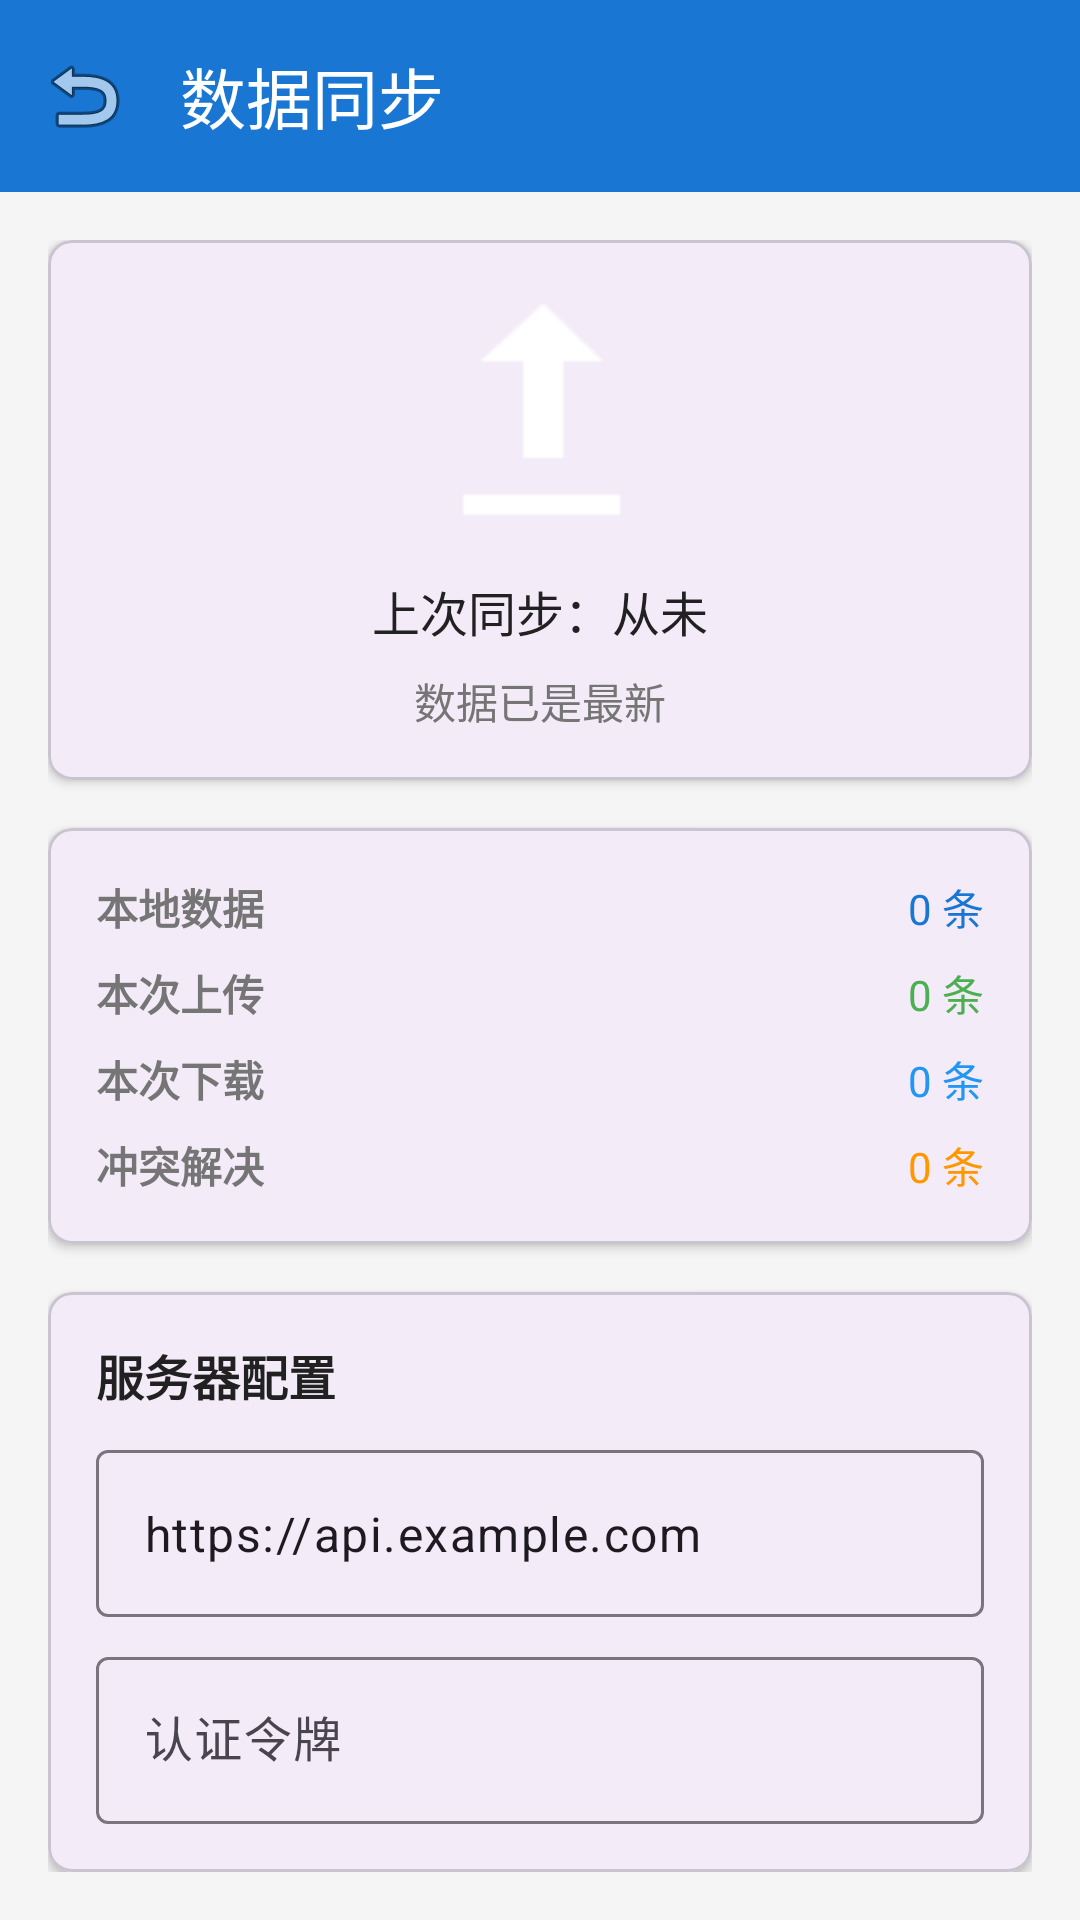

Here is an Android app screen rendered from its layout file. Give the layout XML and the strings, colors and styles it references.
<!-- AndroidManifest.xml: activity theme Theme.PersonnelApp -->
<!-- res/layout/activity_sync.xml -->
<?xml version="1.0" encoding="utf-8"?>
<androidx.coordinatorlayout.widget.CoordinatorLayout
    xmlns:android="http://schemas.android.com/apk/res/android"
    xmlns:app="http://schemas.android.com/apk/res-auto"
    android:layout_width="match_parent"
    android:layout_height="match_parent"
    android:background="@color/background">

    
    <com.google.android.material.appbar.AppBarLayout
        android:layout_width="match_parent"
        android:layout_height="wrap_content"
        android:elevation="4dp">

        <com.google.android.material.appbar.MaterialToolbar
            android:id="@+id/toolbar"
            android:layout_width="match_parent"
            android:layout_height="?attr/actionBarSize"
            android:background="@color/primary"
            app:title="@string/title_activity_sync"
            app:titleTextColor="@color/text_white"
            app:navigationIcon="@android:drawable/ic_menu_revert" />

    </com.google.android.material.appbar.AppBarLayout>

    
    <LinearLayout
        android:layout_width="match_parent"
        android:layout_height="match_parent"
        android:orientation="vertical"
        app:layout_behavior="@string/appbar_scrolling_view_behavior"
        android:padding="16dp">

        
        <com.google.android.material.card.MaterialCardView
            android:layout_width="match_parent"
            android:layout_height="wrap_content"
            app:cardCornerRadius="8dp"
            app:cardElevation="2dp"
            app:contentPadding="16dp">

            <LinearLayout
                android:layout_width="match_parent"
                android:layout_height="wrap_content"
                android:orientation="vertical"
                android:gravity="center_horizontal">

                
                <ImageView
                    android:id="@+id/ivSyncStatus"
                    android:layout_width="80dp"
                    android:layout_height="80dp"
                    android:src="@android:drawable/stat_sys_upload_done"
                    android:contentDescription="同步状态" />

                
                <TextView
                    android:id="@+id/tvSyncStatus"
                    android:layout_width="wrap_content"
                    android:layout_height="wrap_content"
                    android:layout_marginTop="16dp"
                    android:text="上次同步：从未"
                    android:textSize="16sp"
                    android:textColor="@color/text_primary" />

                
                <TextView
                    android:id="@+id/tvLastSyncTime"
                    android:layout_width="wrap_content"
                    android:layout_height="wrap_content"
                    android:layout_marginTop="8dp"
                    android:text="数据已是最新"
                    android:textSize="14sp"
                    android:textColor="@color/text_secondary" />

            </LinearLayout>

        </com.google.android.material.card.MaterialCardView>

        
        <com.google.android.material.card.MaterialCardView
            android:id="@+id/cardProgress"
            android:layout_width="match_parent"
            android:layout_height="wrap_content"
            android:layout_marginTop="16dp"
            app:cardCornerRadius="8dp"
            app:cardElevation="2dp"
            app:contentPadding="16dp"
            android:visibility="gone">

            <LinearLayout
                android:layout_width="match_parent"
                android:layout_height="wrap_content"
                android:orientation="vertical">

                <TextView
                    android:layout_width="wrap_content"
                    android:layout_height="wrap_content"
                    android:text="同步进度"
                    android:textSize="16sp"
                    android:textStyle="bold"
                    android:textColor="@color/text_primary" />

                <ProgressBar
                    android:id="@+id/progressBar"
                    style="@style/Widget.AppCompat.ProgressBar.Horizontal"
                    android:layout_width="match_parent"
                    android:layout_height="wrap_content"
                    android:layout_marginTop="8dp"
                    android:max="100" />

                <TextView
                    android:id="@+id/tvProgress"
                    android:layout_width="wrap_content"
                    android:layout_height="wrap_content"
                    android:layout_marginTop="8dp"
                    android:text="正在同步..."
                    android:textSize="14sp"
                    android:textColor="@color/text_secondary" />

            </LinearLayout>

        </com.google.android.material.card.MaterialCardView>

        
        <com.google.android.material.card.MaterialCardView
            android:id="@+id/cardStats"
            android:layout_width="match_parent"
            android:layout_height="wrap_content"
            android:layout_marginTop="16dp"
            app:cardCornerRadius="8dp"
            app:cardElevation="2dp"
            app:contentPadding="16dp">

            <GridLayout
                android:layout_width="match_parent"
                android:layout_height="wrap_content"
                android:columnCount="2"
                android:rowCount="2">

                <TextView
                    android:layout_width="wrap_content"
                    android:layout_height="wrap_content"
                    android:text="本地数据"
                    android:textStyle="bold"
                    android:textColor="@color/text_secondary" />

                <TextView
                    android:id="@+id/tvLocalCount"
                    android:layout_width="wrap_content"
                    android:layout_height="wrap_content"
                    android:layout_gravity="end"
                    android:text="0 条"
                    android:textColor="@color/primary" />

                <TextView
                    android:layout_width="wrap_content"
                    android:layout_height="wrap_content"
                    android:text="本次上传"
                    android:textStyle="bold"
                    android:textColor="@color/text_secondary"
                    android:layout_marginTop="8dp" />

                <TextView
                    android:id="@+id/tvUploadCount"
                    android:layout_width="wrap_content"
                    android:layout_height="wrap_content"
                    android:layout_gravity="end"
                    android:layout_marginTop="8dp"
                    android:text="0 条"
                    android:textColor="@color/success" />

                <TextView
                    android:layout_width="wrap_content"
                    android:layout_height="wrap_content"
                    android:text="本次下载"
                    android:textStyle="bold"
                    android:textColor="@color/text_secondary"
                    android:layout_marginTop="8dp" />

                <TextView
                    android:id="@+id/tvDownloadCount"
                    android:layout_width="wrap_content"
                    android:layout_height="wrap_content"
                    android:layout_gravity="end"
                    android:layout_marginTop="8dp"
                    android:text="0 条"
                    android:textColor="@color/info" />

                <TextView
                    android:layout_width="wrap_content"
                    android:layout_height="wrap_content"
                    android:text="冲突解决"
                    android:textStyle="bold"
                    android:textColor="@color/text_secondary"
                    android:layout_marginTop="8dp" />

                <TextView
                    android:id="@+id/tvConflictCount"
                    android:layout_width="wrap_content"
                    android:layout_height="wrap_content"
                    android:layout_gravity="end"
                    android:layout_marginTop="8dp"
                    android:text="0 条"
                    android:textColor="@color/warning" />

            </GridLayout>

        </com.google.android.material.card.MaterialCardView>

        
        <com.google.android.material.card.MaterialCardView
            android:layout_width="match_parent"
            android:layout_height="wrap_content"
            android:layout_marginTop="16dp"
            app:cardCornerRadius="8dp"
            app:cardElevation="2dp"
            app:contentPadding="16dp">

            <LinearLayout
                android:layout_width="match_parent"
                android:layout_height="wrap_content"
                android:orientation="vertical">

                <TextView
                    android:layout_width="wrap_content"
                    android:layout_height="wrap_content"
                    android:text="服务器配置"
                    android:textSize="16sp"
                    android:textStyle="bold"
                    android:textColor="@color/text_primary" />

                <com.google.android.material.textfield.TextInputLayout
                    style="@style/Widget.Material3.TextInputLayout.OutlinedBox"
                    android:layout_width="match_parent"
                    android:layout_height="wrap_content"
                    android:layout_marginTop="8dp"
                    android:hint="服务器地址">

                    <com.google.android.material.textfield.TextInputLayout
                        android:layout_width="match_parent"
                        android:layout_height="wrap_content">
                        <com.google.android.material.textfield.TextInputEditText
                            android:id="@+id/etServerUrl"
                            android:layout_width="match_parent"
                            android:layout_height="wrap_content"
                            android:inputType="textUri"
                            android:text="https://api.example.com" />
                    </com.google.android.material.textfield.TextInputLayout>

                </com.google.android.material.textfield.TextInputLayout>

                <com.google.android.material.textfield.TextInputLayout
                    style="@style/Widget.Material3.TextInputLayout.OutlinedBox"
                    android:layout_width="match_parent"
                    android:layout_height="wrap_content"
                    android:layout_marginTop="8dp"
                    android:hint="认证令牌">

                    <com.google.android.material.textfield.TextInputEditText
                        android:id="@+id/etAuthToken"
                        android:layout_width="match_parent"
                        android:layout_height="wrap_content"
                        android:inputType="textPassword" />

                </com.google.android.material.textfield.TextInputLayout>

            </LinearLayout>

        </com.google.android.material.card.MaterialCardView>

        
        <com.google.android.material.button.MaterialButton
            android:id="@+id/btnSyncNow"
            android:layout_width="match_parent"
            android:layout_height="56dp"
            android:layout_marginTop="24dp"
            android:text="@string/btn_sync_now"
            android:textSize="16sp"
            app:icon="@android:drawable/stat_sys_upload"
            app:iconGravity="textStart" />

    </LinearLayout>

</androidx.coordinatorlayout.widget.CoordinatorLayout>
<!-- resources referenced by this layout -->
<resources>
  <color name="background">#F5F5F5</color>
  <color name="info">#2196F3</color>
  <color name="primary">#1976D2</color>
  <color name="success">#4CAF50</color>
  <color name="text_primary">#212121</color>
  <color name="text_secondary">#757575</color>
  <color name="text_white">#FFFFFF</color>
  <color name="warning">#FF9800</color>
  <string name="btn_sync_now">立即同步</string>
  <string name="title_activity_sync">数据同步</string>
  <style name="Theme.PersonnelApp" parent="Theme.Material3.Light.NoActionBar" />
</resources>
